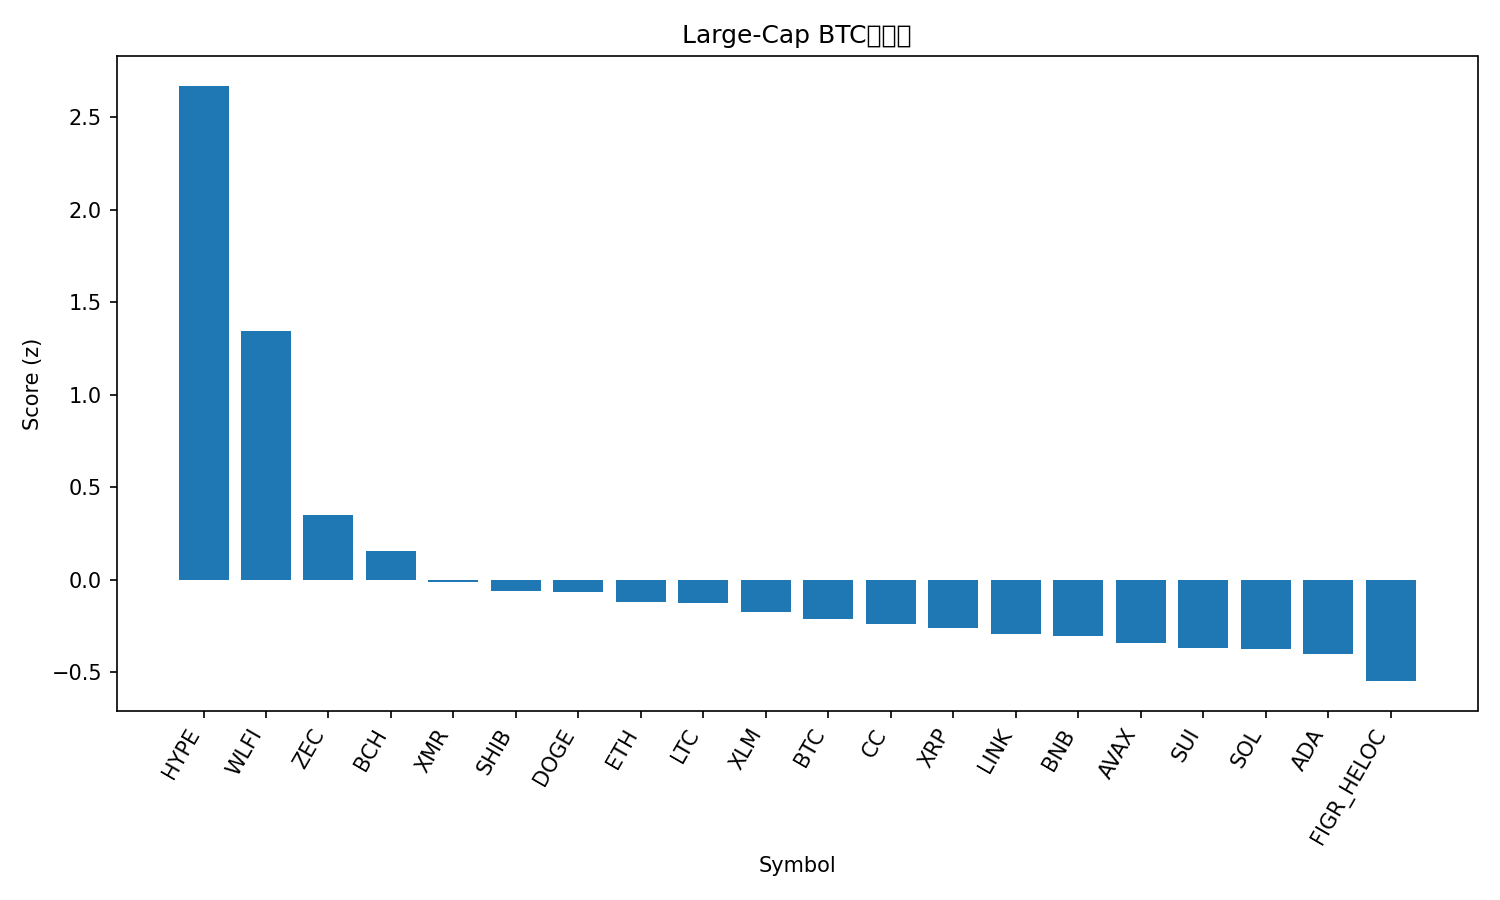

Values plotted in this chart, from the file beside it:
rank, name, symbol, price_btc, price_usd, pct_1h_btc, pct_24h_btc, pct_7d_btc, market_cap_rank, market_cap_usd, volume_usd, score
1, Hyperliquid, HYPE, 0.0002604, 23.32, 2.122, 9.176, -0.7042, 31, 5556832642, 238864996, 2.669
2, World Liberty Financial, WLFI, 2e-06, 0.1793, 0.8636, 5.219, 12.91, 34, 4886541023, 82610550, 1.345
3, Zcash, ZEC, 0.004173, 373.6, 0.1434, 4.351, -2.258, 28, 6168245455, 425975375, 0.3485
4, Bitcoin Cash, BCH, 0.006645, 595, 0.3749, -0.1442, 6.593, 14, 11889894987, 286276996, 0.1575
5, Monero, XMR, 0.005835, 522.4, 0.4904, 0.3423, -11.8, 19, 9636730524, 106656089, -0.01267
6, Shiba Inu, SHIB, 8.8014e-11, 7.88e-06, 0.2399, 0.1991, -1.323, 35, 4642749661, 94385258, -0.05893
7, Dogecoin, DOGE, 1.39e-06, 0.1244, 0.3462, -0.3005, -3.527, 10, 20953552448, 699466391, -0.06595
8, Ethereum, ETH, 0.03303, 2957, 0.1028, 0.7308, -4.402, 2, 356880756486, 19761303077, -0.1216
9, Litecoin, LTC, 0.0007664, 68.62, 0.1794, 0.1608, -2.024, 32, 5267837562, 307269058, -0.1276
10, Stellar, XLM, 2.36e-06, 0.211, 0.06426, 0.3442, -0.2996, 25, 6841552698, 111961933, -0.1742
11, Bitcoin, BTC, 1.0, 89508, 0.0, 0.0, 0.0, 1, 1788375935180, 38138509938, -0.212
12, Canton, CC, 1.69e-06, 0.1513, -1.353, 5.637, 28.49, 29, 5672235400, 20167620, -0.2364
13, XRP, XRP, 2.141e-05, 1.92, -0.003665, 0.1748, -1.002, 5, 116643727415, 2061492002, -0.2605
14, Chainlink, LINK, 0.0001364, 12.22, 0.1033, -0.1677, -5.292, 22, 8650325085, 270725491, -0.2917
15, BNB, BNB, 0.00995, 890.9, -0.05683, -0.08883, 1.106, 4, 121464971553, 1189872640, -0.3033
16, Avalanche, AVAX, 0.0001353, 12.11, 0.01954, 0.04531, -5.369, 33, 5224834301, 230425459, -0.3394
17, Sui, SUI, 1.661e-05, 1.49, 0.1956, -0.4683, -11.98, 30, 5637665589, 505522197, -0.3676
18, Solana, SOL, 0.00142, 127.1, 0.04633, -0.4328, -5.987, 7, 71922100996, 3690571375, -0.376
19, Cardano, ADA, 4.01e-06, 0.3592, -0.05324, -0.2723, -3.25, 12, 13210636193, 351035051, -0.4027
20, Figure Heloc, FIGR_HELOC, 1.142e-05, 1.022, -0.06047, -2.62, 5.077, 11, 15076377745, 21258822, -0.5474
21, TRON, TRX, 3.32e-06, 0.2969, 0.07515, -4.173, 1.403, 8, 28118416620, 676297037, -0.6838
